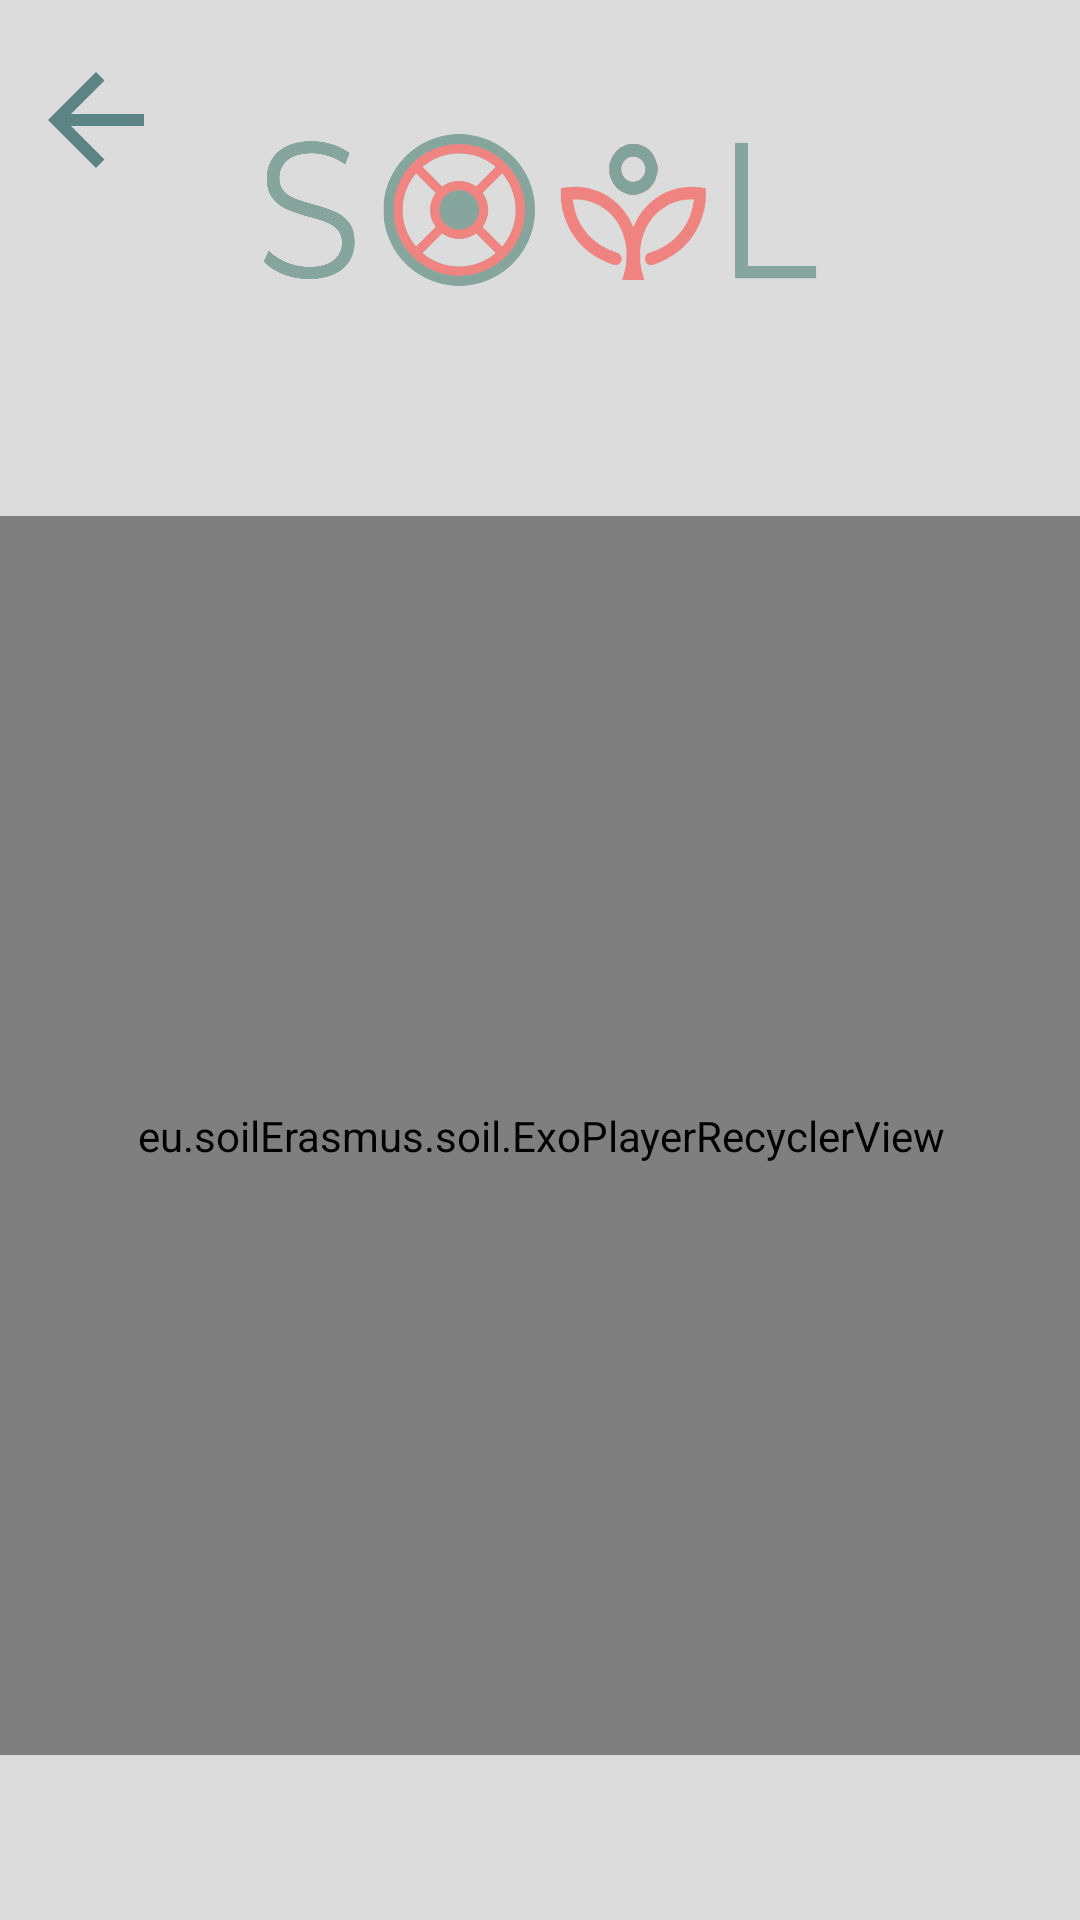

Android layout source for this screen:
<!-- AndroidManifest.xml: application theme Theme.Soil -->
<!-- res/layout/activity_youtube_player.xml -->
<?xml version="1.0" encoding="utf-8"?>
<androidx.constraintlayout.widget.ConstraintLayout
    xmlns:android="http://schemas.android.com/apk/res/android"
    xmlns:app="http://schemas.android.com/apk/res-auto"
    android:layout_width="match_parent"
    android:layout_height="match_parent"
    android:background="@drawable/bg_3"
    android:orientation="vertical">

    <Button
        android:id="@+id/backButton"
        android:layout_width="48dp"
        android:layout_height="48dp"
        android:layout_marginStart="8dp"
        android:layout_marginTop="16dp"
        android:contentDescription="@string/go_back"
        android:background="@drawable/baseline_arrow_back_24"
        app:layout_constraintStart_toStartOf="parent"
        app:layout_constraintTop_toTopOf="parent" />

    <ImageView
        android:id="@+id/soilLogo"
        android:layout_width="190dp"
        android:layout_height="140dp"
        android:contentDescription="@string/soil_Logo"

        app:layout_constraintEnd_toEndOf="parent"
        app:layout_constraintStart_toStartOf="parent"
        app:layout_constraintTop_toTopOf="parent"
        app:srcCompat="@drawable/soil_logo" />

    <eu.soilErasmus.soil.ExoPlayerRecyclerView
        android:id="@+id/video_recycler_view"
        android:layout_width="400dp"
        android:layout_height="0dp"
        android:layout_marginStart="8dp"
        android:layout_marginTop="32dp"
        android:layout_marginEnd="8dp"
        android:layout_marginBottom="55dp"

        app:layout_constraintTop_toBottomOf="@+id/soilLogo"
        app:layout_constraintBottom_toBottomOf="parent"
        app:layout_constraintStart_toStartOf="parent"
        app:layout_constraintEnd_toEndOf="parent"
        app:layout_constraintVertical_bias="0.0" />


</androidx.constraintlayout.widget.ConstraintLayout>
<!-- resources referenced by this layout -->
<resources>
  <!-- drawable baseline_arrow_back_24 (drawable) -->
  <vector android:autoMirrored="true" android:height="24dp"
      android:tint="@color/soil_color" android:viewportHeight="24"
      android:viewportWidth="24" android:width="24dp" xmlns:android="http://schemas.android.com/apk/res/android">
      <path android:fillColor="@android:color/white" android:pathData="M20,11H7.83l5.59,-5.59L12,4l-8,8 8,8 1.41,-1.41L7.83,13H20v-2z"/>
  </vector>
  <!-- drawable bg_3: png bitmap (drawable, 5226 bytes) -->
  <!-- drawable soil_logo: png bitmap (drawable, 110757 bytes) -->
  <string name="go_back">Go Back</string>
  <string name="soil_Logo" translatable="true">Soil Logo</string>
  <style name="Theme.Soil" parent="Theme.MaterialComponents.Light.NoActionBar">
          
          <item name="colorPrimary">@color/soil_color</item>
          <item name="colorPrimaryVariant">@color/white</item>
          <item name="colorOnPrimary">@color/white</item>
  
  
          <item name="android:navigationBarColor">@android:color/transparent</item>
          
          <item name="android:statusBarColor">@android:color/transparent</item>
      </style>
  <color name="soil_color">#5C8484</color>
  <color name="white">#FFFFFFFF</color>
</resources>
